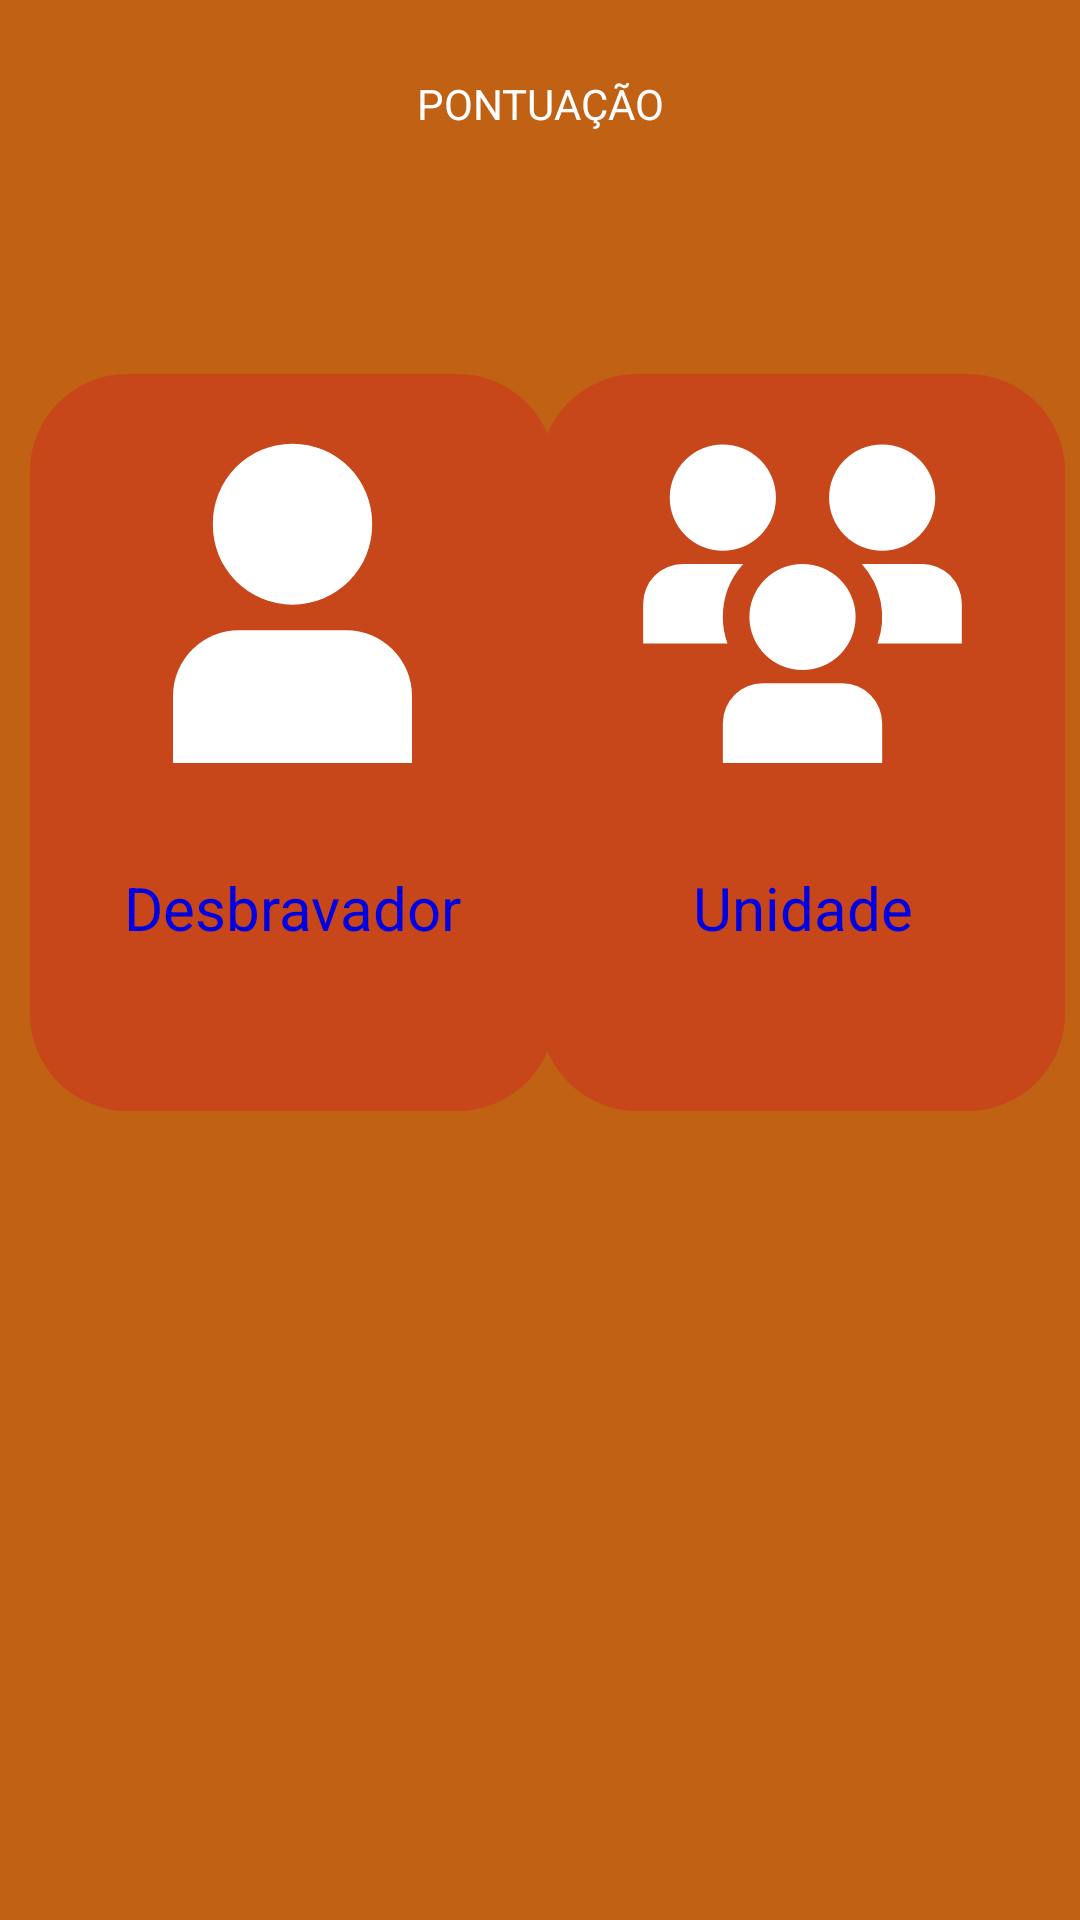

Android layout source for this screen:
<!-- AndroidManifest.xml: application theme Theme.LobosNet -->
<!-- res/layout/activity_pontuacao.xml -->
<?xml version="1.0" encoding="utf-8"?>
<androidx.constraintlayout.widget.ConstraintLayout xmlns:android="http://schemas.android.com/apk/res/android"
    xmlns:app="http://schemas.android.com/apk/res-auto"
    xmlns:tools="http://schemas.android.com/tools"
    android:id="@+id/main"
    android:layout_width="match_parent"
    android:layout_height="match_parent"
    android:background="@color/fundo_tela_principal"
    tools:context=".pontuacao">

    <TextView
        android:id="@+id/textView21"
        android:layout_width="wrap_content"
        android:layout_height="wrap_content"
        android:layout_marginTop="25dp"
        android:text="Pontuação"
        android:textColor="@color/white"
        android:textAllCaps="true"
        app:layout_constraintEnd_toEndOf="parent"
        app:layout_constraintStart_toStartOf="parent"
        app:layout_constraintTop_toTopOf="parent" />

    <ImageView
        android:id="@+id/desbravador"
        android:layout_width="175dp"
        android:layout_height="297dp"
        android:layout_marginStart="10dp"
        android:layout_marginTop="55dp"
        app:layout_constraintStart_toStartOf="parent"
        app:layout_constraintTop_toBottomOf="@+id/textView21"
        app:srcCompat="@drawable/cadastra_debaravdor" />

    <ImageView
        android:id="@+id/unidade"
        android:layout_width="175dp"
        android:layout_height="297dp"
        android:layout_marginTop="55dp"
        android:layout_marginEnd="10dp"
        app:layout_constraintEnd_toEndOf="parent"
        app:layout_constraintStart_toEndOf="@+id/desbravador"
        app:layout_constraintTop_toBottomOf="@+id/textView21"
        app:srcCompat="@drawable/cadastra_unidade" />

    <TextView
        android:id="@+id/TextDebravador"
        android:layout_width="wrap_content"
        android:layout_height="wrap_content"
        android:layout_marginBottom="80dp"
        android:text="Desbravador"
        android:textColor="@color/letras_tela_principal"
        android:textSize="20dp"
        app:layout_constraintBottom_toBottomOf="@+id/desbravador"
        app:layout_constraintEnd_toEndOf="@+id/desbravador"
        app:layout_constraintStart_toStartOf="@+id/desbravador" />

    <TextView
        android:id="@+id/textView24"
        android:layout_width="wrap_content"
        android:layout_height="wrap_content"
        android:layout_marginBottom="80dp"
        android:text="Unidade"
        android:textSize="20dp"
        android:textColor="@color/letras_tela_principal"
        app:layout_constraintBottom_toBottomOf="@+id/unidade"
        app:layout_constraintEnd_toEndOf="@+id/unidade"
        app:layout_constraintStart_toStartOf="@+id/unidade" />

</androidx.constraintlayout.widget.ConstraintLayout>
<!-- resources referenced by this layout -->
<resources>
  <color name="fundo_tela_principal">#c16114</color>
  <color name="letras_tela_principal">#0000E1</color>
  <color name="white">#FFFFFFFF</color>
  <!-- drawable cadastra_debaravdor (drawable) -->
  <vector xmlns:android="http://schemas.android.com/apk/res/android"
      android:width="536.76dp"
      android:height="754.25dp"
      android:viewportWidth="536.76"
      android:viewportHeight="754.25">
    <path
        android:pathData="M99.6,0L437.17,0A99.6,99.6 0,0 1,536.76 99.6L536.76,654.65A99.6,99.6 0,0 1,437.17 754.25L99.6,754.25A99.6,99.6 0,0 1,0 654.65L0,99.6A99.6,99.6 0,0 1,99.6 0z"
        android:strokeWidth="1.02426"
        android:fillColor="#c7461a"
        android:fillType="evenOdd"/>
    <path
        android:pathData="M323.26,262.27L213.5,262.27A67.37,67.37 45,0 0,146.21 329.56L146.21,398.02L390.55,398.02L390.55,329.56A67.37,67.37 0,0 0,323.26 262.27Z"
        android:fillColor="#ffffff"/>
    <path
        android:pathData="M268.38,153.68m-81.45,0a81.45,81.45 0,1 1,162.89 0a81.45,81.45 0,1 1,-162.89 0"
        android:fillColor="#ffffff"/>
  </vector>
  <!-- drawable cadastra_unidade (drawable) -->
  <vector xmlns:android="http://schemas.android.com/apk/res/android"
      android:width="536.76dp"
      android:height="754.25dp"
      android:viewportWidth="536.76"
      android:viewportHeight="754.25">
    <path
        android:pathData="M99.59,0L437.17,0A99.6,99.6 0,0 1,536.76 99.6L536.76,654.65A99.6,99.6 0,0 1,437.17 754.25L99.59,754.25A99.6,99.6 0,0 1,-0 654.65L-0,99.6A99.6,99.6 0,0 1,99.59 0z"
        android:strokeWidth="1.02426"
        android:fillColor="#c7461a"
        android:fillType="evenOdd"/>
    <path
        android:pathData="m268.38,303a54.3,54.3 0,1 1,54.3 -54.3,54.3 54.3,0 0,1 -54.3,54.3zM349.83,357.3a40.72,40.72 0,0 0,-40.73 -40.72h-81.45a40.72,40.72 0,0 0,-40.72 40.72v40.72h162.9zM349.83,180.83a54.3,54.3 0,1 1,54.3 -54.3,54.3 54.3,0 0,1 -54.3,54.3zM186.93,180.83a54.3,54.3 0,1 1,54.3 -54.3,54.3 54.3,0 0,1 -54.3,54.3zM186.93,248.7a81.01,81.01 0,0 1,20.86 -54.3h-61.59a40.72,40.72 0,0 0,-40.72 40.72v40.72h86.18a81.05,81.05 0,0 1,-4.74 -27.15zM345.09,275.85h86.18v-40.72a40.72,40.72 0,0 0,-40.72 -40.72h-61.59a80.8,80.8 0,0 1,16.13 81.45z"
        android:strokeWidth="13.5745"
        android:fillColor="#ffffff"/>
  </vector>
  <style name="Theme.LobosNet" parent="Base.Theme.LobosNet" />
  <style name="Base.Theme.LobosNet" parent="Theme.Material3.DayNight.NoActionBar">
          
          
      </style>
</resources>
